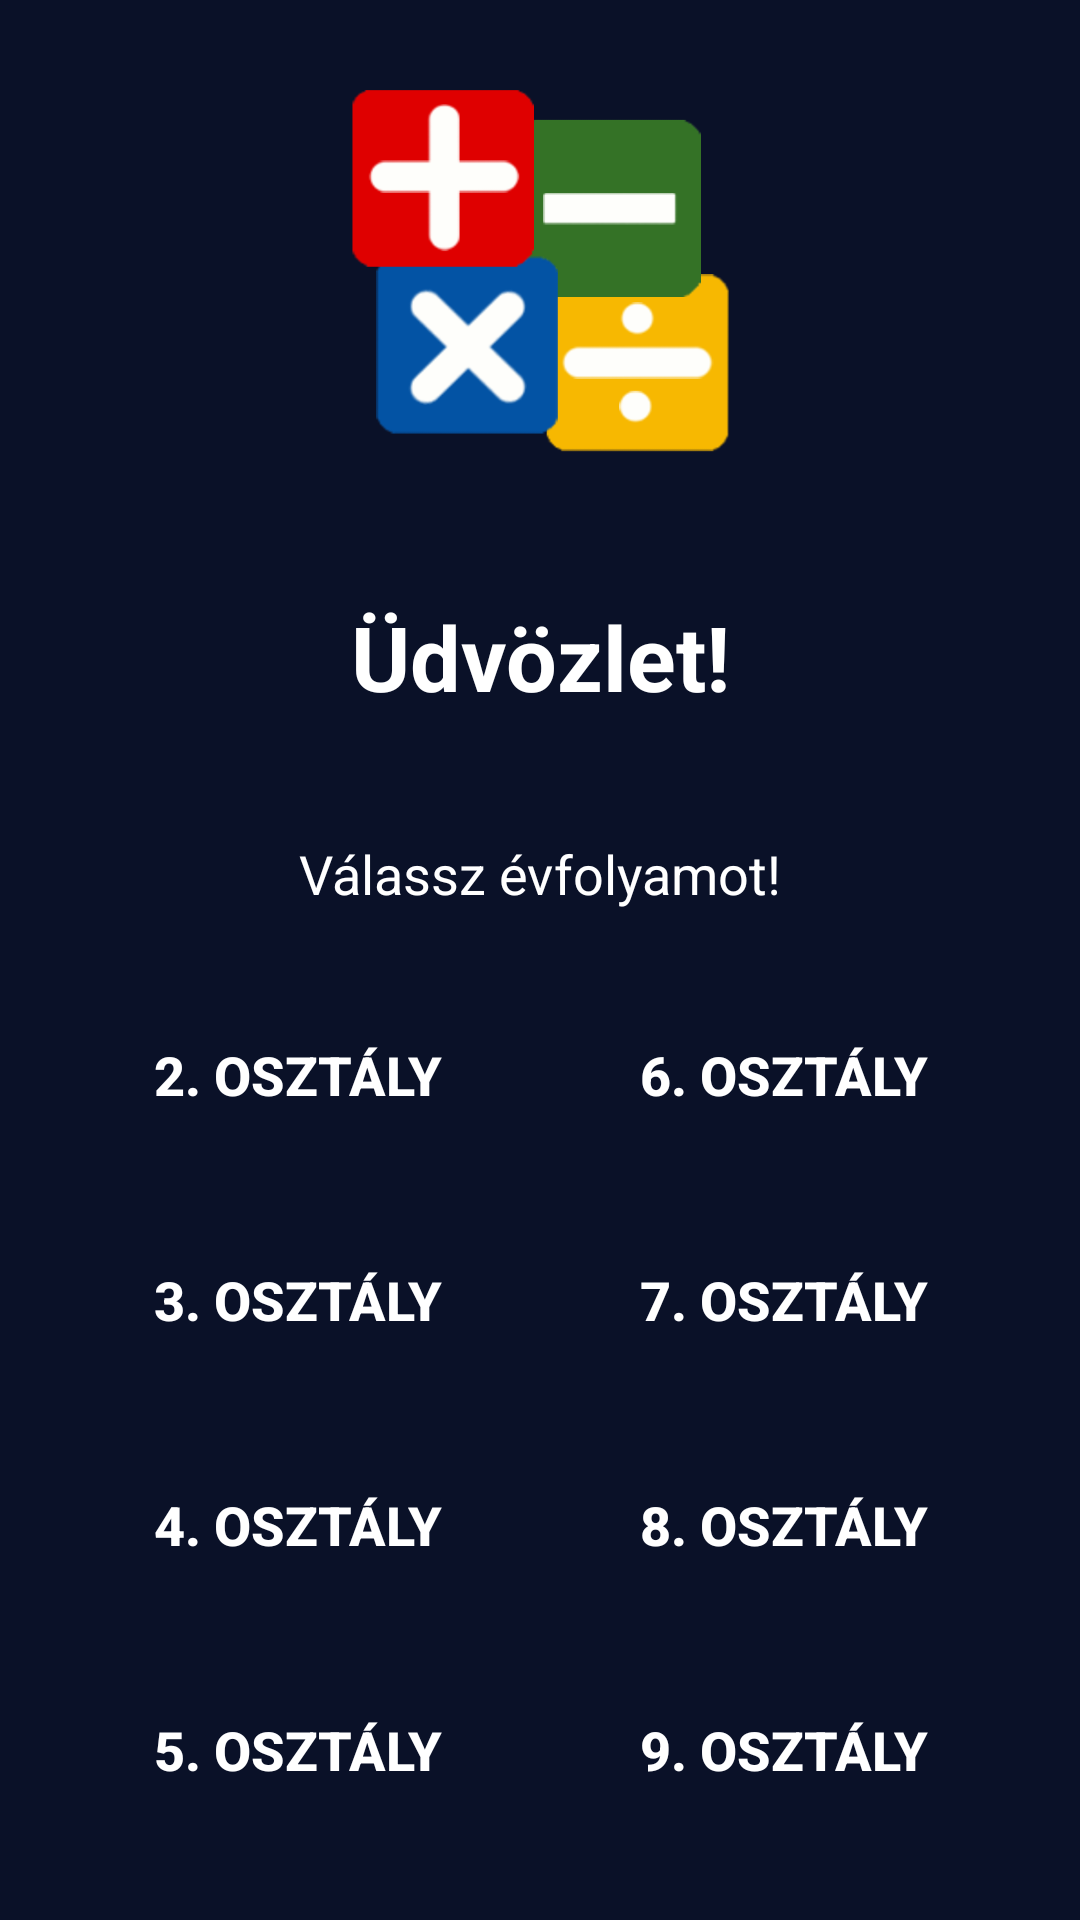

Produce the Android XML layout that renders to this screen, including the resource entries it uses.
<!-- AndroidManifest.xml: application theme Theme.Green_math -->
<!-- res/layout/activity_main.xml -->
<?xml version="1.0" encoding="utf-8"?>
<ScrollView xmlns:android="http://schemas.android.com/apk/res/android"
    xmlns:app="http://schemas.android.com/apk/res-auto"
    xmlns:tools="http://schemas.android.com/tools"
    android:layout_width="match_parent"
    android:layout_height="match_parent"
    android:gravity=""
    android:background="#0a1128"
    tools:context=".MainActivity"
    android:orientation="vertical"
    android:fillViewport="true">

    <androidx.constraintlayout.widget.ConstraintLayout
        android:layout_width="match_parent"
        android:layout_height="match_parent"
        >

        <ImageView
            android:id="@+id/logo"
            android:layout_width="0dp"
            android:layout_height="0dp"
            android:layout_marginBottom="15dp"
            android:layout_gravity="center"
            android:src="@drawable/green_math_icon_2_vector"
            app:layout_constraintBottom_toTopOf="@+id/welcome_text"
            app:layout_constraintHeight_percent="0.27"
            app:layout_constraintLeft_toLeftOf="parent"
            app:layout_constraintRight_toRightOf="parent"
            app:layout_constraintTop_toTopOf="parent"
            app:layout_constraintVertical_bias=".1"
            app:layout_constraintVertical_chainStyle="packed"
            app:layout_constraintWidth_percent="0.35" />

        <TextView
            android:id="@+id/welcome_text"
            android:layout_width="match_parent"
            android:layout_height="60dp"
            android:layout_marginBottom="30dp"
            app:layout_constraintTop_toBottomOf="@+id/logo"
            app:layout_constraintRight_toRightOf="parent"
            app:layout_constraintLeft_toLeftOf="parent"
            app:layout_constraintBottom_toTopOf="@+id/text1"
            android:gravity="center"
            android:text="Üdvözlet!"
            android:textColor="@android:color/white"
            android:textSize="30sp"
            android:textStyle="bold" />

        <TextView
            android:id="@+id/text1"
            android:layout_width="match_parent"
            android:layout_height="wrap_content"
            android:layout_marginBottom="25dp"
            app:layout_constraintTop_toBottomOf="@id/welcome_text"
            app:layout_constraintRight_toRightOf="parent"
            app:layout_constraintLeft_toLeftOf="parent"
            app:layout_constraintBottom_toTopOf="@id/class_buttons_layout"
            app:layout_constraintVertical_bias=".0"
            android:gravity="center"
            android:text="Válassz évfolyamot!"
            android:textColor="@android:color/white"
            android:textSize="18sp" />


        <androidx.constraintlayout.widget.ConstraintLayout
            android:id="@+id/class_buttons_layout"
            android:layout_width="match_parent"
            android:layout_height="wrap_content"
            app:layout_constraintBottom_toBottomOf="parent"
            app:layout_constraintLeft_toLeftOf="parent"
            app:layout_constraintRight_toRightOf="parent"
            app:layout_constraintTop_toBottomOf="@id/text1"
            app:layout_constraintVertical_bias=".1">

            <androidx.appcompat.widget.AppCompatButton
                android:id="@+id/button_sec"
                android:layout_width="0dp"
                android:layout_height="60dp"
                android:layout_marginBottom="15dp"
                android:background="@drawable/button_class"
                android:text="2. osztály"
                android:textColor="@color/white"
                android:textSize="18dp"
                android:textStyle="bold"
                app:layout_constraintBottom_toTopOf="@id/button_third"
                app:layout_constraintLeft_toLeftOf="parent"
                app:layout_constraintRight_toLeftOf="@id/button_sixth"
                app:layout_constraintTop_toTopOf="parent"
                app:layout_constraintWidth_percent="0.35" />


            <androidx.appcompat.widget.AppCompatButton
                android:id="@+id/button_third"
                android:layout_width="0dp"
                android:layout_height="60dp"
                android:layout_marginBottom="15dp"
                android:background="@drawable/button_class"
                android:text="3. osztály"
                android:textColor="@color/white"
                android:textSize="18dp"
                android:textStyle="bold"
                app:layout_constraintBottom_toTopOf="@id/button_fourth"
                app:layout_constraintLeft_toLeftOf="parent"
                app:layout_constraintRight_toLeftOf="@id/button_seventh"
                app:layout_constraintTop_toBottomOf="@id/button_sec"
                app:layout_constraintWidth_percent="0.35" />

            <androidx.appcompat.widget.AppCompatButton
                android:id="@+id/button_fourth"
                android:layout_width="0dp"
                android:layout_height="60dp"
                android:layout_marginBottom="15dp"
                android:background="@drawable/button_class"
                android:text="4. osztály"
                android:textColor="@color/white"
                android:textSize="18dp"
                android:textStyle="bold"
                app:layout_constraintBottom_toTopOf="@id/button_fifth"
                app:layout_constraintLeft_toLeftOf="parent"
                app:layout_constraintRight_toLeftOf="@id/button_eighth"
                app:layout_constraintTop_toBottomOf="@id/button_third"
                app:layout_constraintWidth_percent="0.35" />

            <androidx.appcompat.widget.AppCompatButton
                android:id="@+id/button_fifth"
                android:layout_width="0dp"
                android:layout_height="60dp"
                android:layout_marginBottom="15dp"
                android:background="@drawable/button_class"
                android:text="5. osztály"
                android:textColor="@color/white"
                android:textSize="18dp"
                android:textStyle="bold"
                app:layout_constraintBottom_toBottomOf="parent"
                app:layout_constraintLeft_toLeftOf="parent"
                app:layout_constraintRight_toLeftOf="@id/button_ninth"
                app:layout_constraintTop_toBottomOf="@id/button_fourth"
                app:layout_constraintWidth_percent="0.35" />

            <androidx.appcompat.widget.AppCompatButton
                android:id="@+id/button_sixth"
                android:layout_width="0dp"
                android:layout_height="60dp"
                android:layout_marginBottom="15dp"
                android:background="@drawable/button_class"
                android:text="6. osztály"
                android:textColor="@color/white"
                android:textSize="18dp"
                android:textStyle="bold"
                app:layout_constraintBottom_toTopOf="@id/button_seventh"
                app:layout_constraintLeft_toRightOf="@id/button_sec"
                app:layout_constraintRight_toRightOf="parent"
                app:layout_constraintTop_toTopOf="parent"
                app:layout_constraintWidth_percent="0.35" />

            <androidx.appcompat.widget.AppCompatButton
                android:id="@+id/button_seventh"
                android:layout_width="0dp"
                android:layout_height="60dp"
                android:layout_marginBottom="15dp"
                android:background="@drawable/button_class"
                android:text="7. osztály"
                android:textColor="@color/white"
                android:textSize="18dp"
                android:textStyle="bold"
                app:layout_constraintBottom_toTopOf="@id/button_eighth"
                app:layout_constraintLeft_toRightOf="@id/button_third"
                app:layout_constraintRight_toRightOf="parent"
                app:layout_constraintTop_toBottomOf="@id/button_sixth"
                app:layout_constraintVertical_bias=".33"
                app:layout_constraintWidth_percent="0.35" />

            <androidx.appcompat.widget.AppCompatButton
                android:id="@+id/button_eighth"
                android:layout_width="0dp"
                android:layout_height="60dp"
                android:layout_marginBottom="15dp"
                android:background="@drawable/button_class"
                android:text="8. osztály"
                android:textColor="@color/white"
                android:textSize="18dp"
                android:textStyle="bold"
                app:layout_constraintBottom_toTopOf="@id/button_ninth"
                app:layout_constraintLeft_toRightOf="@id/button_fourth"
                app:layout_constraintRight_toRightOf="parent"
                app:layout_constraintTop_toBottomOf="@id/button_seventh"
                app:layout_constraintVertical_bias="0.0"
                app:layout_constraintWidth_percent="0.35" />

            <androidx.appcompat.widget.AppCompatButton
                android:id="@+id/button_ninth"
                android:layout_width="0dp"
                android:layout_height="60dp"
                android:layout_marginBottom="15dp"
                android:background="@drawable/button_class"
                android:text="9. osztály"
                android:textColor="@color/white"
                android:textSize="18dp"
                android:textStyle="bold"
                app:layout_constraintBottom_toBottomOf="parent"
                app:layout_constraintLeft_toRightOf="@id/button_fifth"
                app:layout_constraintRight_toRightOf="parent"
                app:layout_constraintTop_toBottomOf="@id/button_eighth"
                app:layout_constraintWidth_percent="0.35" />

        </androidx.constraintlayout.widget.ConstraintLayout>


    </androidx.constraintlayout.widget.ConstraintLayout>


</ScrollView>
<!-- resources referenced by this layout -->
<resources>
  <color name="white">#FFFFFFFF</color>
  <!-- drawable green_math_icon_2_vector: png bitmap (drawable, 43005 bytes) -->
  <style name="Theme.Green_math" parent="Theme.MaterialComponents.DayNight.NoActionBar">
          
          <item name="colorPrimary">#A10035</item>
          <item name="colorPrimaryVariant">#A10035</item>
          <item name="colorOnPrimary">@color/white</item>
          
          <item name="colorSecondary">@color/teal_200</item>
          <item name="colorSecondaryVariant">@color/teal_700</item>
          <item name="colorOnSecondary">@color/black</item>
          
          <item name="android:statusBarColor" tools:targetApi="l">#0a1128</item>
          
          <item name="android:navigationBarColor">#0a1128</item>
      </style>
  <color name="teal_200">#FF03DAC5</color>
  <color name="teal_700">#FF018786</color>
  <color name="black">#FF000000</color>
</resources>
